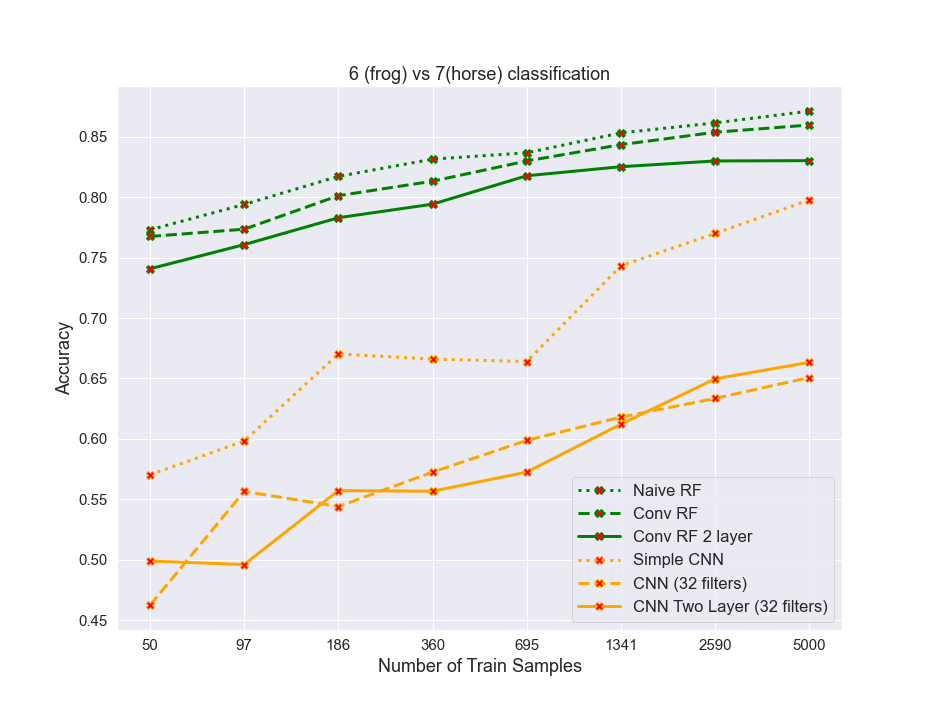

The data file committed next to this chart (first rows):
algos, 0, 1, 2, 3, 4, 5, 6, 7
naiveRF, 0.773, 0.794, 0.8173, 0.8315, 0.8367, 0.8533, 0.8615, 0.8713
convrf, 0.7675, 0.7735, 0.8013, 0.8133, 0.83, 0.8435, 0.8538, 0.8598
convrf2layer, 0.7408, 0.7608, 0.783, 0.7943, 0.8177, 0.8253, 0.83, 0.8302
simplecnn, 0.5703, 0.5982, 0.6703, 0.666, 0.664, 0.7432, 0.77, 0.7977
cnn32, 0.4623, 0.5565, 0.544, 0.5725, 0.5988, 0.618, 0.6335, 0.6507
cnn32_2layer, 0.4988, 0.496, 0.5572, 0.5567, 0.5725, 0.6122, 0.6497, 0.6633
